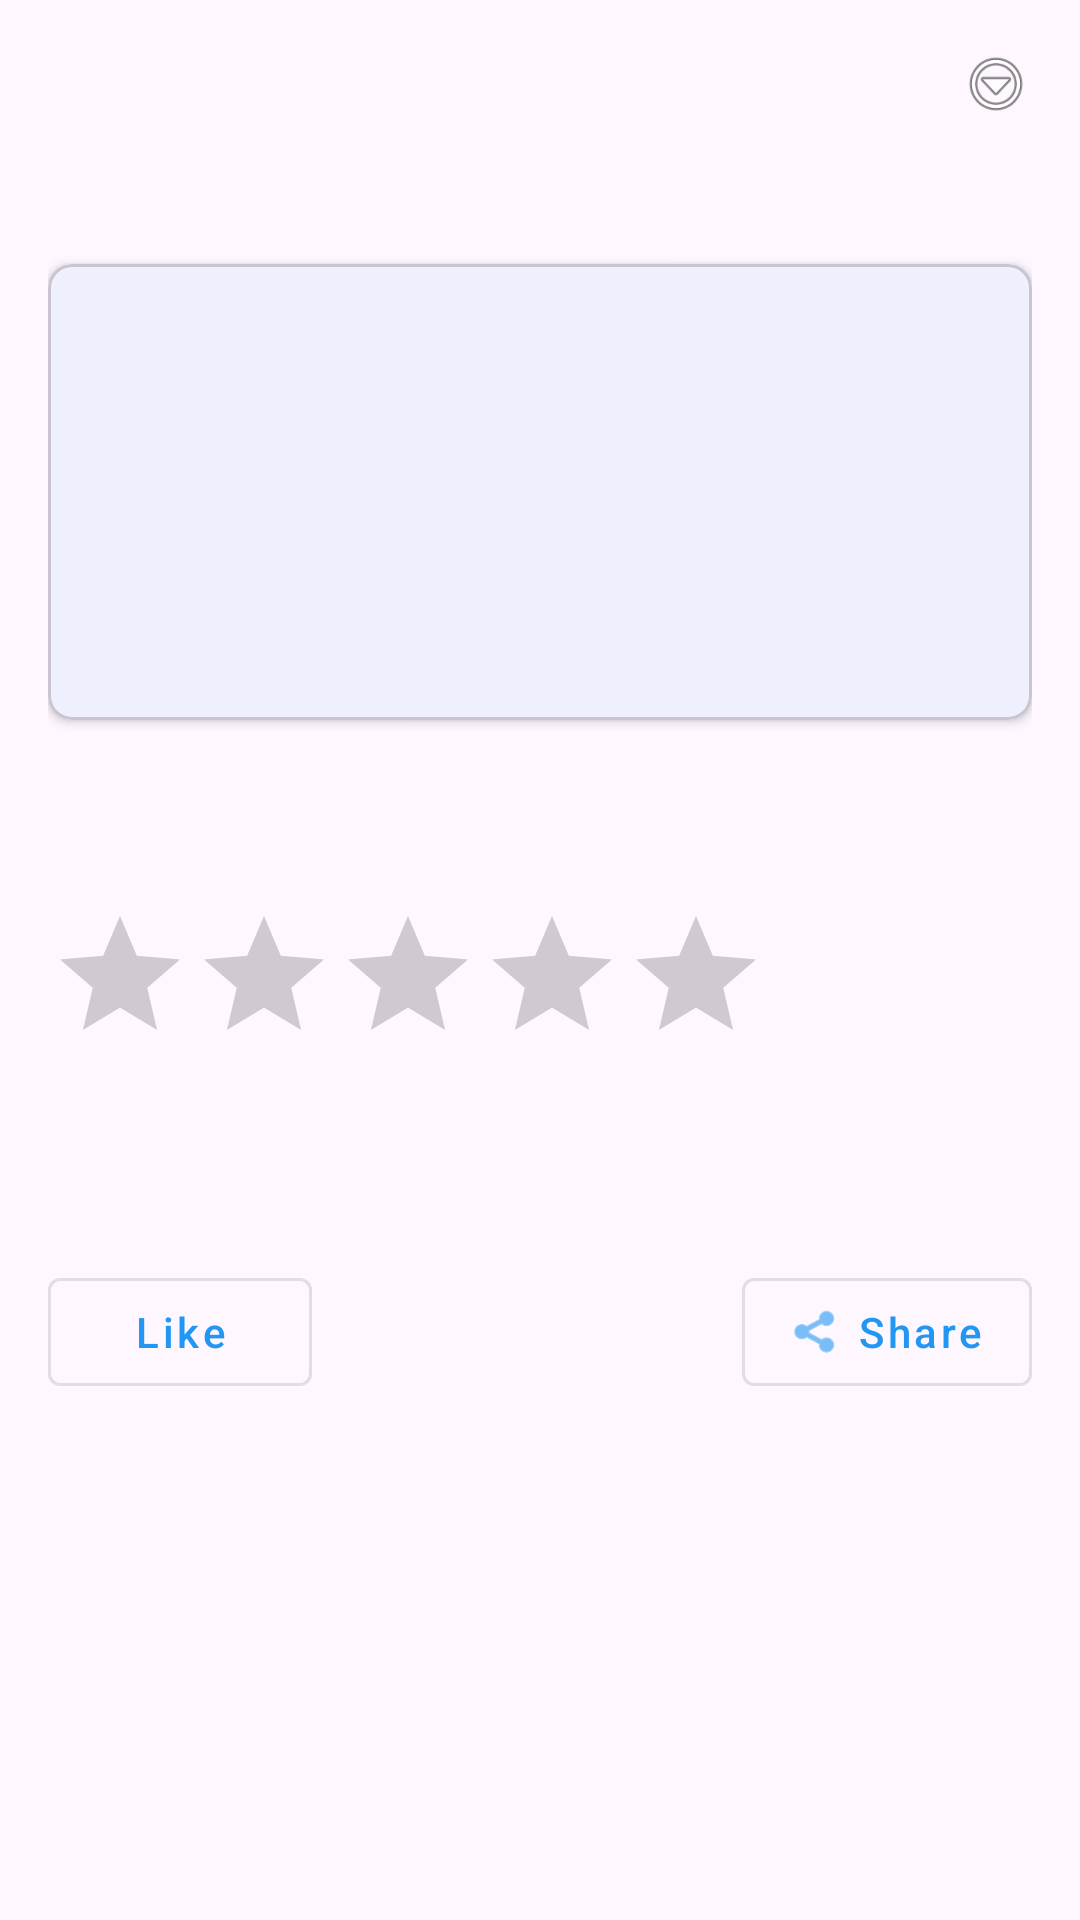

Reconstruct the res/layout file that produces this screen, plus the resources it refers to.
<!-- AndroidManifest.xml: application theme Theme.BookMeter -->
<!-- res/layout/fragment_post_detail.xml -->
<?xml version="1.0" encoding="utf-8"?>
<androidx.coordinatorlayout.widget.CoordinatorLayout xmlns:android="http://schemas.android.com/apk/res/android"
    xmlns:app="http://schemas.android.com/apk/res-auto"
    xmlns:tools="http://schemas.android.com/tools"
    android:layout_width="match_parent"
    android:layout_height="match_parent">

    <androidx.constraintlayout.widget.ConstraintLayout
        android:id="@+id/fragmentPostDetailContent"
        android:layout_width="match_parent"
        android:layout_height="match_parent">

        <androidx.core.widget.NestedScrollView
            android:layout_width="match_parent"
            android:layout_height="match_parent"
            android:clipToPadding="false"
            android:padding="16dp">

            <androidx.constraintlayout.widget.ConstraintLayout
                android:layout_width="match_parent"
                android:layout_height="wrap_content">

                
                <com.google.android.material.imageview.ShapeableImageView
                    android:id="@+id/userProfileImage"
                    android:layout_width="48dp"
                    android:layout_height="48dp"
                    android:scaleType="centerCrop"
                    app:layout_constraintStart_toStartOf="parent"
                    app:layout_constraintTop_toTopOf="parent"
                    app:shapeAppearanceOverlay="@style/circleImageView"
                    tools:src="@drawable/profile_placeholder" />

                <TextView
                    android:id="@+id/userName"
                    android:layout_width="0dp"
                    android:layout_height="wrap_content"
                    android:layout_marginStart="12dp"
                    android:textColor="@android:color/black"
                    android:textSize="18sp"
                    android:textStyle="bold"
                    app:layout_constraintEnd_toStartOf="@id/postOptionsMenu"
                    app:layout_constraintStart_toEndOf="@id/userProfileImage"
                    app:layout_constraintTop_toTopOf="@id/userProfileImage"
                    tools:text="John Doe" />

                <TextView
                    android:id="@+id/postTimestamp"
                    android:layout_width="wrap_content"
                    android:layout_height="wrap_content"
                    android:textColor="@android:color/darker_gray"
                    android:textSize="14sp"
                    app:layout_constraintStart_toStartOf="@id/userName"
                    app:layout_constraintTop_toBottomOf="@id/userName"
                    tools:text="April 24, 2023" />

                <ImageView
                    android:id="@+id/postOptionsMenu"
                    android:layout_width="24dp"
                    android:layout_height="24dp"
                    android:background="?attr/selectableItemBackgroundBorderless"
                    android:clickable="true"
                    android:focusable="true"
                    android:src="@android:drawable/ic_menu_more"
                    app:layout_constraintEnd_toEndOf="parent"
                    app:layout_constraintTop_toTopOf="parent" />

                
                <com.google.android.material.card.MaterialCardView
                    android:id="@+id/bookInfoCard"
                    android:layout_width="match_parent"
                    android:layout_height="wrap_content"
                    android:layout_marginTop="24dp"
                    app:cardCornerRadius="8dp"
                    app:cardElevation="2dp"
                    app:layout_constraintTop_toBottomOf="@id/userProfileImage">

                    <androidx.constraintlayout.widget.ConstraintLayout
                        android:layout_width="match_parent"
                        android:layout_height="wrap_content"
                        android:padding="16dp">

                        <ImageView
                            android:id="@+id/bookCoverImage"
                            android:layout_width="80dp"
                            android:layout_height="120dp"
                            android:scaleType="centerCrop"
                            app:layout_constraintStart_toStartOf="parent"
                            app:layout_constraintTop_toTopOf="parent"
                            tools:src="@drawable/ic_book_placeholder" />

                        <TextView
                            android:id="@+id/bookTitle"
                            android:layout_width="0dp"
                            android:layout_height="wrap_content"
                            android:layout_marginStart="16dp"
                            android:textColor="@android:color/black"
                            android:textSize="18sp"
                            android:textStyle="bold"
                            app:layout_constraintEnd_toEndOf="parent"
                            app:layout_constraintStart_toEndOf="@id/bookCoverImage"
                            app:layout_constraintTop_toTopOf="@id/bookCoverImage"
                            tools:text="The Great Gatsby" />

                        <TextView
                            android:id="@+id/bookAuthor"
                            android:layout_width="0dp"
                            android:layout_height="wrap_content"
                            android:layout_marginTop="4dp"
                            android:textColor="@android:color/darker_gray"
                            android:textSize="14sp"
                            app:layout_constraintEnd_toEndOf="parent"
                            app:layout_constraintStart_toStartOf="@id/bookTitle"
                            app:layout_constraintTop_toBottomOf="@id/bookTitle"
                            tools:text="F. Scott Fitzgerald" />

                    </androidx.constraintlayout.widget.ConstraintLayout>
                </com.google.android.material.card.MaterialCardView>

                
                <TextView
                    android:id="@+id/reviewTitle"
                    android:layout_width="match_parent"
                    android:layout_height="wrap_content"
                    android:layout_marginTop="24dp"
                    android:textColor="@android:color/black"
                    android:textSize="22sp"
                    android:textStyle="bold"
                    app:layout_constraintTop_toBottomOf="@id/bookInfoCard"
                    tools:text="My thoughts on this amazing book" />

                <RatingBar
                    android:id="@+id/ratingBar"
                    android:layout_width="wrap_content"
                    android:layout_height="wrap_content"
                    android:layout_marginTop="8dp"
                    android:isIndicator="true"
                    android:numStars="5"
                    android:progressTint="@color/gold"
                    app:layout_constraintStart_toStartOf="parent"
                    app:layout_constraintTop_toBottomOf="@id/reviewTitle"
                    tools:rating="4" />

                <TextView
                    android:id="@+id/reviewText"
                    android:layout_width="match_parent"
                    android:layout_height="wrap_content"
                    android:layout_marginTop="16dp"
                    android:textColor="@android:color/black"
                    android:textSize="16sp"
                    app:layout_constraintTop_toBottomOf="@id/ratingBar"
                    tools:text="This book completely changed my perspective. The characters are deeply developed and the plot is engaging from start to finish. I would highly recommend it to anyone who enjoys classic American literature." />

                
                <ImageView
                    android:id="@+id/postImage"
                    android:layout_width="0dp"
                    android:layout_height="wrap_content"
                    android:layout_marginTop="24dp"
                    android:adjustViewBounds="true"
                    android:scaleType="fitCenter"
                    android:visibility="gone"
                    app:layout_constraintEnd_toEndOf="parent"
                    app:layout_constraintStart_toStartOf="parent"
                    app:layout_constraintTop_toBottomOf="@id/reviewText"
                    tools:src="@drawable/profile_placeholder"
                    tools:visibility="visible" />

                
                <LinearLayout
                    android:id="@+id/interactionButtons"
                    android:layout_width="match_parent"
                    android:layout_height="wrap_content"
                    android:layout_marginTop="24dp"
                    android:orientation="horizontal"
                    app:layout_constraintTop_toBottomOf="@id/postImage">

                    <FrameLayout
                        android:layout_width="wrap_content"
                        android:layout_height="wrap_content"
                        android:layout_marginEnd="8dp">

                        <com.google.android.material.button.MaterialButton
                            android:id="@+id/btnLike"
                            style="@style/Widget.MaterialComponents.Button.OutlinedButton"
                            android:layout_width="wrap_content"
                            android:layout_height="wrap_content"
                            android:text="Like"
                            android:textAllCaps="false"
                            app:icon="@drawable/ic_like_outline" />

                        <ProgressBar
                            android:id="@+id/likeProgressBar"
                            android:layout_width="24dp"
                            android:layout_height="24dp"
                            android:layout_gravity="center"
                            android:indeterminateTint="@color/colorPrimary"
                            android:visibility="gone" />
                    </FrameLayout>

                    <View
                        android:layout_width="0dp"
                        android:layout_height="0dp"
                        android:layout_weight="1" />
                        
                    
                    <com.google.android.material.button.MaterialButton
                        android:id="@+id/btnShare"
                        style="@style/Widget.MaterialComponents.Button.OutlinedButton"
                        android:layout_width="wrap_content"
                        android:layout_height="wrap_content"
                        android:text="Share"
                        android:textAllCaps="false"
                        app:icon="@android:drawable/ic_menu_share" />

                </LinearLayout>

            </androidx.constraintlayout.widget.ConstraintLayout>
        </androidx.core.widget.NestedScrollView>

    </androidx.constraintlayout.widget.ConstraintLayout>

    
    <include layout="@layout/layout_loading" />

</androidx.coordinatorlayout.widget.CoordinatorLayout>
<!-- res/layout/layout_loading.xml (included above) -->
<?xml version="1.0" encoding="utf-8"?>
<androidx.constraintlayout.widget.ConstraintLayout
    xmlns:android="http://schemas.android.com/apk/res/android"
    xmlns:app="http://schemas.android.com/apk/res-auto"
    android:id="@+id/loadingLayout"
    android:layout_width="match_parent"
    android:layout_height="match_parent"
    android:clickable="true"
    android:focusable="true"
    android:visibility="gone"
    android:elevation="10dp"
    android:background="@drawable/loading_background">

    <ImageView
        android:id="@+id/logoImageView"
        android:layout_width="200dp"
        android:layout_height="100dp"
        android:src="@drawable/logo"
        android:scaleType="fitCenter"
        app:layout_constraintBottom_toBottomOf="parent"
        app:layout_constraintLeft_toLeftOf="parent"
        app:layout_constraintRight_toRightOf="parent"
        app:layout_constraintTop_toTopOf="parent"
        app:layout_constraintVertical_bias="0.45"/>

    <View
        android:id="@+id/logoUnderline"
        android:layout_width="180dp"
        android:layout_height="2dp"
        android:layout_marginTop="16dp"
        android:background="@color/primaryColor"
        android:alpha="0"
        app:layout_constraintTop_toBottomOf="@id/logoImageView"
        app:layout_constraintStart_toStartOf="parent"
        app:layout_constraintEnd_toEndOf="parent"/>

    <TextView
        android:id="@+id/loadingText"
        android:layout_width="wrap_content"
        android:layout_height="wrap_content"
        android:text="Loading..."
        android:textSize="16sp"
        android:textColor="@color/primaryColor"
        android:alpha="0.8"
        android:layout_marginTop="32dp"
        app:layout_constraintTop_toBottomOf="@id/logoUnderline"
        app:layout_constraintStart_toStartOf="parent"
        app:layout_constraintEnd_toEndOf="parent"/>

    <com.google.android.material.progressindicator.LinearProgressIndicator
        android:id="@+id/loadingProgressBar"
        android:layout_width="140dp"
        android:layout_height="wrap_content"
        android:layout_marginTop="8dp"
        android:indeterminate="true"
        app:indicatorColor="@color/primaryColor"
        app:trackColor="@android:color/transparent"
        app:trackThickness="2dp"
        app:layout_constraintTop_toBottomOf="@id/loadingText"
        app:layout_constraintStart_toStartOf="parent"
        app:layout_constraintEnd_toEndOf="parent"/>

</androidx.constraintlayout.widget.ConstraintLayout>
<!-- resources referenced by this layout -->
<resources>
  <color name="colorPrimary">#1976D2</color>
  <color name="gold">#FFD700</color>
  <color name="primaryColor">#2196F3</color>
  <!-- drawable ic_book_placeholder (drawable) -->
  <?xml version="1.0" encoding="utf-8"?>
  <vector xmlns:android="http://schemas.android.com/apk/res/android"
      android:width="24dp"
      android:height="24dp"
      android:viewportWidth="24"
      android:viewportHeight="24">
      <path
          android:fillColor="#CCCCCC"
          android:pathData="M21,5c-1.11,-0.35 -2.33,-0.5 -3.5,-0.5 -1.95,0 -4.05,0.4 -5.5,1.5 -1.45,-1.1 -3.55,-1.5 -5.5,-1.5S2.45,4.9 1,6v14.65c0,0.25 0.25,0.5 0.5,0.5 0.1,0 0.15,-0.05 0.25,-0.05C3.1,20.45 5.05,20 6.5,20c1.95,0 4.05,0.4 5.5,1.5 1.35,-0.85 3.8,-1.5 5.5,-1.5 1.65,0 3.35,0.3 4.75,1.05 0.1,0.05 0.15,0.05 0.25,0.05 0.25,0 0.5,-0.25 0.5,-0.5L23,6c-0.6,-0.45 -1.25,-0.75 -2,-1zM21,18.5c-1.1,-0.35 -2.3,-0.5 -3.5,-0.5 -1.7,0 -4.15,0.65 -5.5,1.5L12,8c1.35,-0.85 3.8,-1.5 5.5,-1.5 1.2,0 2.4,0.15 3.5,0.5L21,18.5z"/>
      <path
          android:fillColor="#CCCCCC"
          android:pathData="M17.5,10.5c0.88,0 1.73,0.09 2.5,0.26L20,9.24C19.21,9.09 18.36,9 17.5,9c-1.7,0 -3.24,0.29 -4.5,0.83v1.66c1.13,-0.64 2.7,-0.99 4.5,-0.99zM17.5,13.16c0.88,0 1.73,0.09 2.5,0.26L20,11.9c-0.79,-0.15 -1.64,-0.24 -2.5,-0.24 -1.7,0 -3.24,0.29 -4.5,0.83v1.66c1.13,-0.64 2.7,-0.99 4.5,-0.99zM17.5,15.83c0.88,0 1.73,0.09 2.5,0.26L20,14.57c-0.79,-0.15 -1.64,-0.24 -2.5,-0.24 -1.7,0 -3.24,0.29 -4.5,0.83v1.66c1.13,-0.64 2.7,-0.99 4.5,-0.99z"/>
  </vector>
  <!-- drawable loading_background (drawable) -->
  <?xml version="1.0" encoding="utf-8"?>
  <shape xmlns:android="http://schemas.android.com/apk/res/android">
      <gradient
          android:startColor="#FFFFFF"
          android:endColor="#F5F5F5"
          android:angle="135"
          android:type="linear" />
  </shape>
  <!-- drawable logo: png bitmap (drawable, 19064 bytes) -->
  <style name="circleImageView">
          <item name="cornerFamily">rounded</item>
          <item name="cornerSize">50%</item>
      </style>
  <style name="Theme.BookMeter" parent="Theme.Material3.DayNight.NoActionBar">
          
          <item name="colorPrimary">@color/primaryColor</item>
          
          
          <item name="android:windowDrawsSystemBarBackgrounds">true</item>
          <item name="android:statusBarColor">@color/colorPrimary</item>
          <item name="android:navigationBarColor">@android:color/white</item>
          <item name="android:windowLightNavigationBar" tools:targetApi="o_mr1">true</item>
      </style>
</resources>
